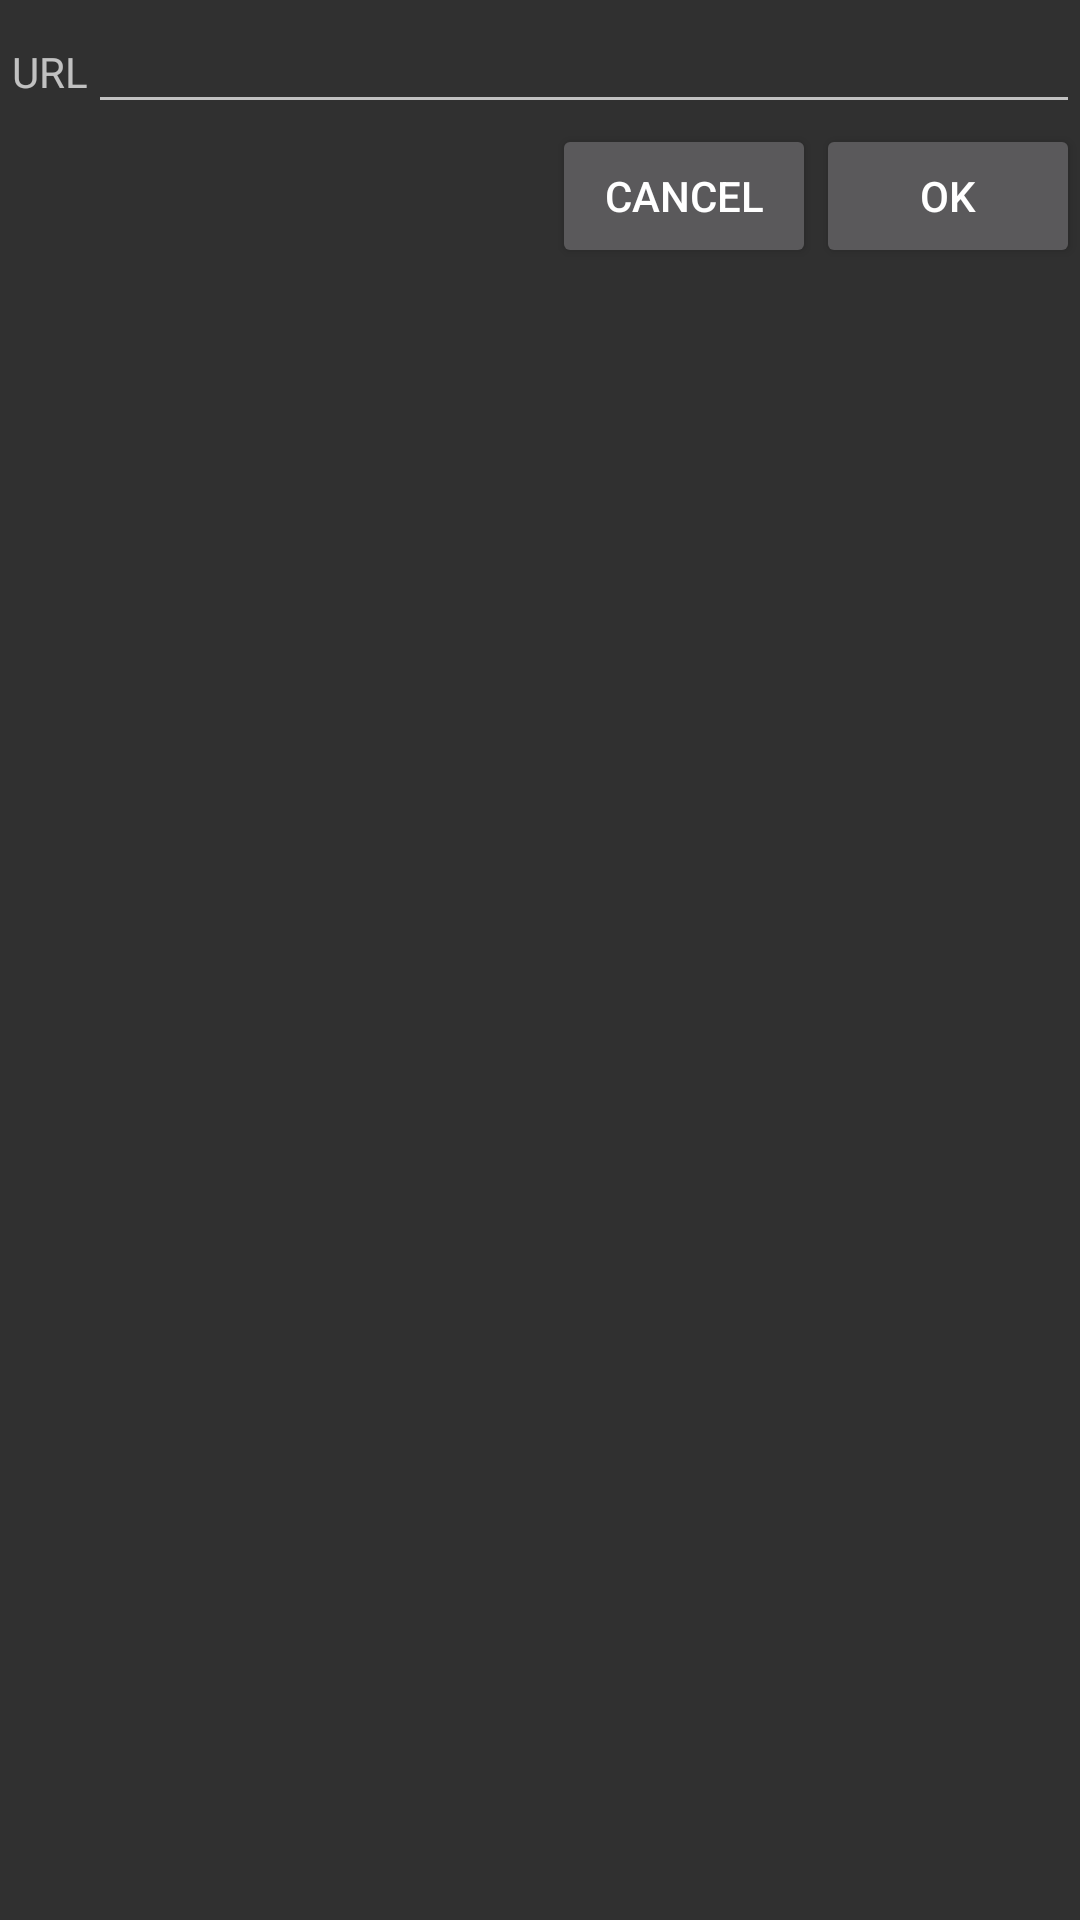

Layout XML and referenced resources for this Android screen:
<!-- AndroidManifest.xml: application theme AppTheme -->
<!-- res/layout/activity_constraint_layout_1.xml -->
<?xml version="1.0" encoding="utf-8"?>
<android.support.constraint.ConstraintLayout
	xmlns:android = "http://schemas.android.com/apk/res/android"
	xmlns:tools = "http://schemas.android.com/tools"
	xmlns:app = "http://schemas.android.com/apk/res-auto"
	android:layout_height = "match_parent"
	android:layout_width = "match_parent"
	tools:context = ".ActivityConstraintLayout1"
	>
	<TextView
		android:id = "@+id/label"
		android:layout_height = "wrap_content"
		android:layout_marginStart = "4dp"
		android:layout_width = "wrap_content"
		android:text = "@string/url"
		app:layout_constraintBaseline_toBaselineOf = "@+id/entry"
		app:layout_constraintStart_toStartOf = "parent"
		/>
	<EditText
		android:id = "@+id/entry"
		android:inputType = "text"
		android:layout_height = "wrap_content"
		android:layout_width = "0dp"
		app:layout_constraintEnd_toEndOf = "parent"
		app:layout_constraintStart_toEndOf = "@id/label"
		app:layout_constraintTop_toTopOf = "parent"
		/>
	<Button
		android:id = "@+id/ok"
		android:layout_height = "wrap_content"
		android:layout_width = "wrap_content"
		android:text = "@string/ok"
		app:layout_constraintEnd_toEndOf = "@id/entry"
		app:layout_constraintTop_toBottomOf = "@id/entry"
		/>
	<Button
		android:id = "@+id/cancel"
		android:layout_height = "wrap_content"
		android:layout_width = "wrap_content"
		android:text = "@string/cancel"
		app:layout_constraintEnd_toStartOf = "@id/ok"
		app:layout_constraintTop_toTopOf = "@id/ok"
		/>
</android.support.constraint.ConstraintLayout>
<!-- resources referenced by this layout -->
<resources>
  <string name="cancel">Cancel</string>
  <string name="ok">OK</string>
  <string name="url">URL</string>
  <style name="AppTheme" parent="Theme.AppCompat">
  		<item name="colorPrimary">@color/colorPrimary</item>
  		<item name="colorPrimaryDark">@color/colorPrimaryDark</item>
  		<item name="colorAccent">@color/colorAccent</item>
  	</style>
  <color name="colorPrimary">#3F51B5</color>
  <color name="colorPrimaryDark">#303F9F</color>
  <color name="colorAccent">#005F00</color>
</resources>
